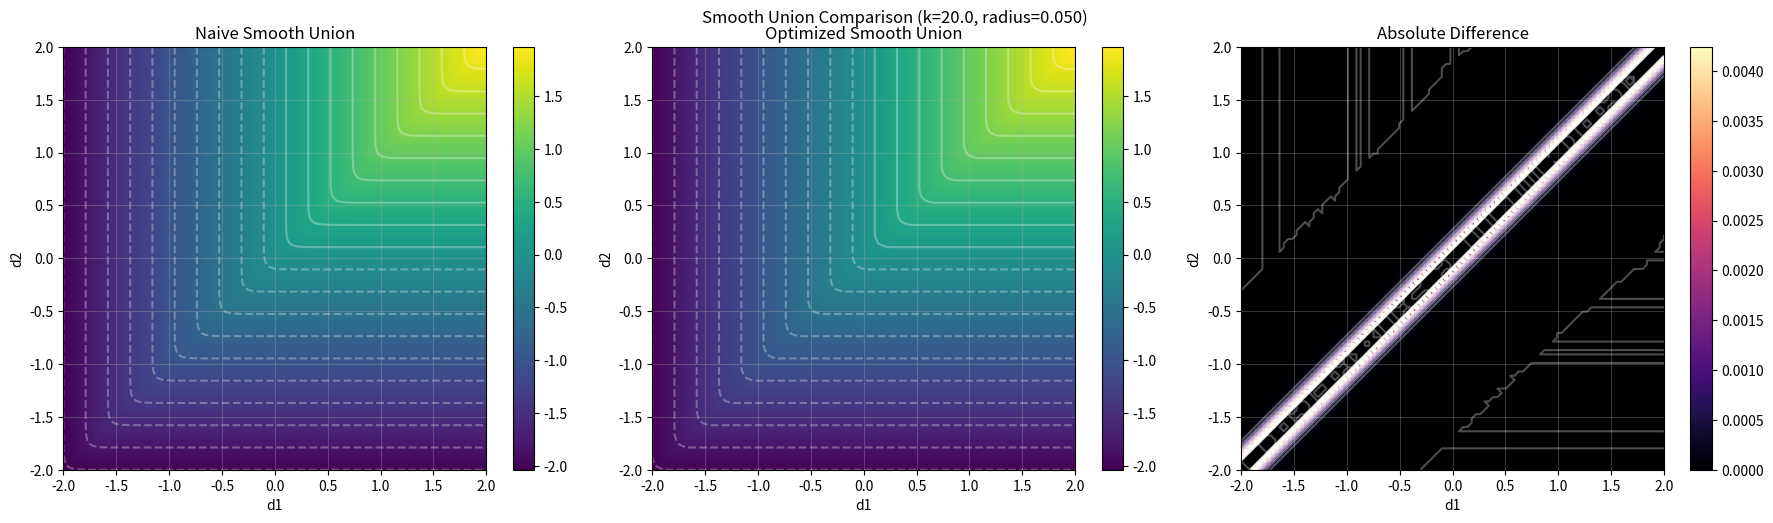

This figure's Python source:
import numpy as np
import matplotlib.pyplot as plt

def smooth_union_exp(d1: np.ndarray, d2: np.ndarray, k: float) -> np.ndarray:
    # If distances are very different (> 2*radius apart), just use min
    diff = np.abs(d1 - d2)
    mask = diff > 2.0/k
    
    # For points where we'll blend:
    # 1. Subtract the min to bring closer to origin
    # 2. Do the smooth blend
    # 3. Add the min back
    minDist = np.minimum(d1, d2)
    d1_shifted = d1 - minDist
    d2_shifted = d2 - minDist
    
    smooth = -np.log(np.exp(-k*d1_shifted) + np.exp(-k*d2_shifted))/k + minDist
    simple = minDist
    
    # Use mask to select between them
    result = np.where(mask, simple, smooth)
    return result

def naive_smooth_union(d1: np.ndarray, d2: np.ndarray, k: float) -> np.ndarray:
    return -np.log(np.exp(-k*d1) + np.exp(-k*d2))/k

def main():
    # Grid parameters
    k = 20.0  # k = 1/radius
    x = np.linspace(-2, 2, 100)
    y = np.linspace(-2, 2, 100)
    X, Y = np.meshgrid(x, y)
    
    # Calculate both versions
    naive = naive_smooth_union(X, Y, k)
    optimized = smooth_union_exp(X, Y, k)
    
    # Create figure with two subplots
    fig, (ax1, ax2) = plt.subplots(1, 2, figsize=(12, 5))
    
    # Create figure with three subplots
    fig, (ax1, ax2, ax3) = plt.subplots(1, 3, figsize=(18, 5))
    
    # Plot naive version
    im1 = ax1.imshow(naive, extent=[-2, 2, -2, 2], origin='lower', cmap='viridis')
    ax1.set_title('Naive Smooth Union')
    plt.colorbar(im1, ax=ax1)
    
    # Plot optimized version
    im2 = ax2.imshow(optimized, extent=[-2, 2, -2, 2], origin='lower', cmap='viridis')
    ax2.set_title('Optimized Smooth Union')
    plt.colorbar(im2, ax=ax2)
    
    # Plot difference
    difference = np.abs(optimized - naive)
    im3 = ax3.imshow(difference, extent=[-2, 2, -2, 2], origin='lower', cmap='magma')
    ax3.set_title('Absolute Difference')
    plt.colorbar(im3, ax=ax3)
    
    # Add contour lines to all plots
    levels = np.linspace(-2, 2, 20)
    ax1.contour(X, Y, naive, levels=levels, colors='white', alpha=0.3)
    ax2.contour(X, Y, optimized, levels=levels, colors='white', alpha=0.3)
    ax3.contour(X, Y, difference, levels=np.linspace(0, difference.max(), 20), colors='white', alpha=0.3)
    
    # Labels and grid
    for ax in [ax1, ax2, ax3]:
        ax.set_xlabel('d1')
        ax.set_ylabel('d2')
        ax.grid(True, alpha=0.3)
    
    plt.suptitle(f'Smooth Union Comparison (k={k}, radius={1/k:.3f})')
    plt.tight_layout()
    plt.show()

if __name__ == "__main__":
    main()
